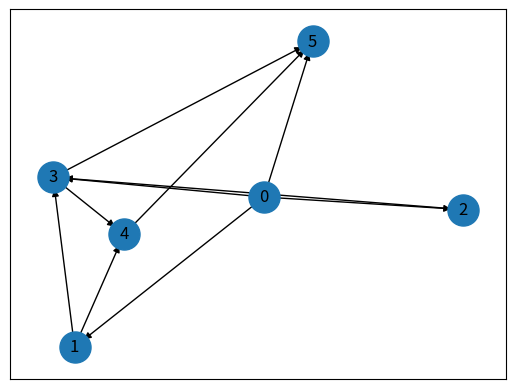

Generate this figure with matplotlib:
from networkx.generators.random_graphs import erdos_renyi_graph
import matplotlib.pyplot as plt
import networkx as nx

n = 6
p = 0.5
g = erdos_renyi_graph(n, p)
print(list(g.nodes))
print(g.edges)
print(type(g.edges))

print(list(g.adj[1]))

def draw(edges):
    G = nx.DiGraph()
    G.add_edges_from(edges)

    # Need to create a layout when doing
    pos = nx.spring_layout(G)
    nx.draw_networkx_nodes(G, pos, cmap=plt.get_cmap('jet'), node_size = 500)
    # nx.draw_networkx_nodes(G, pos, nodelist=[first_node], cmap=plt.get_cmap('jet'), node_size = 500, node_color="red")
    nx.draw_networkx_labels(G, pos)
    nx.draw_networkx_edges(G, pos, arrows=True)
    plt.show()

draw(g.edges)
